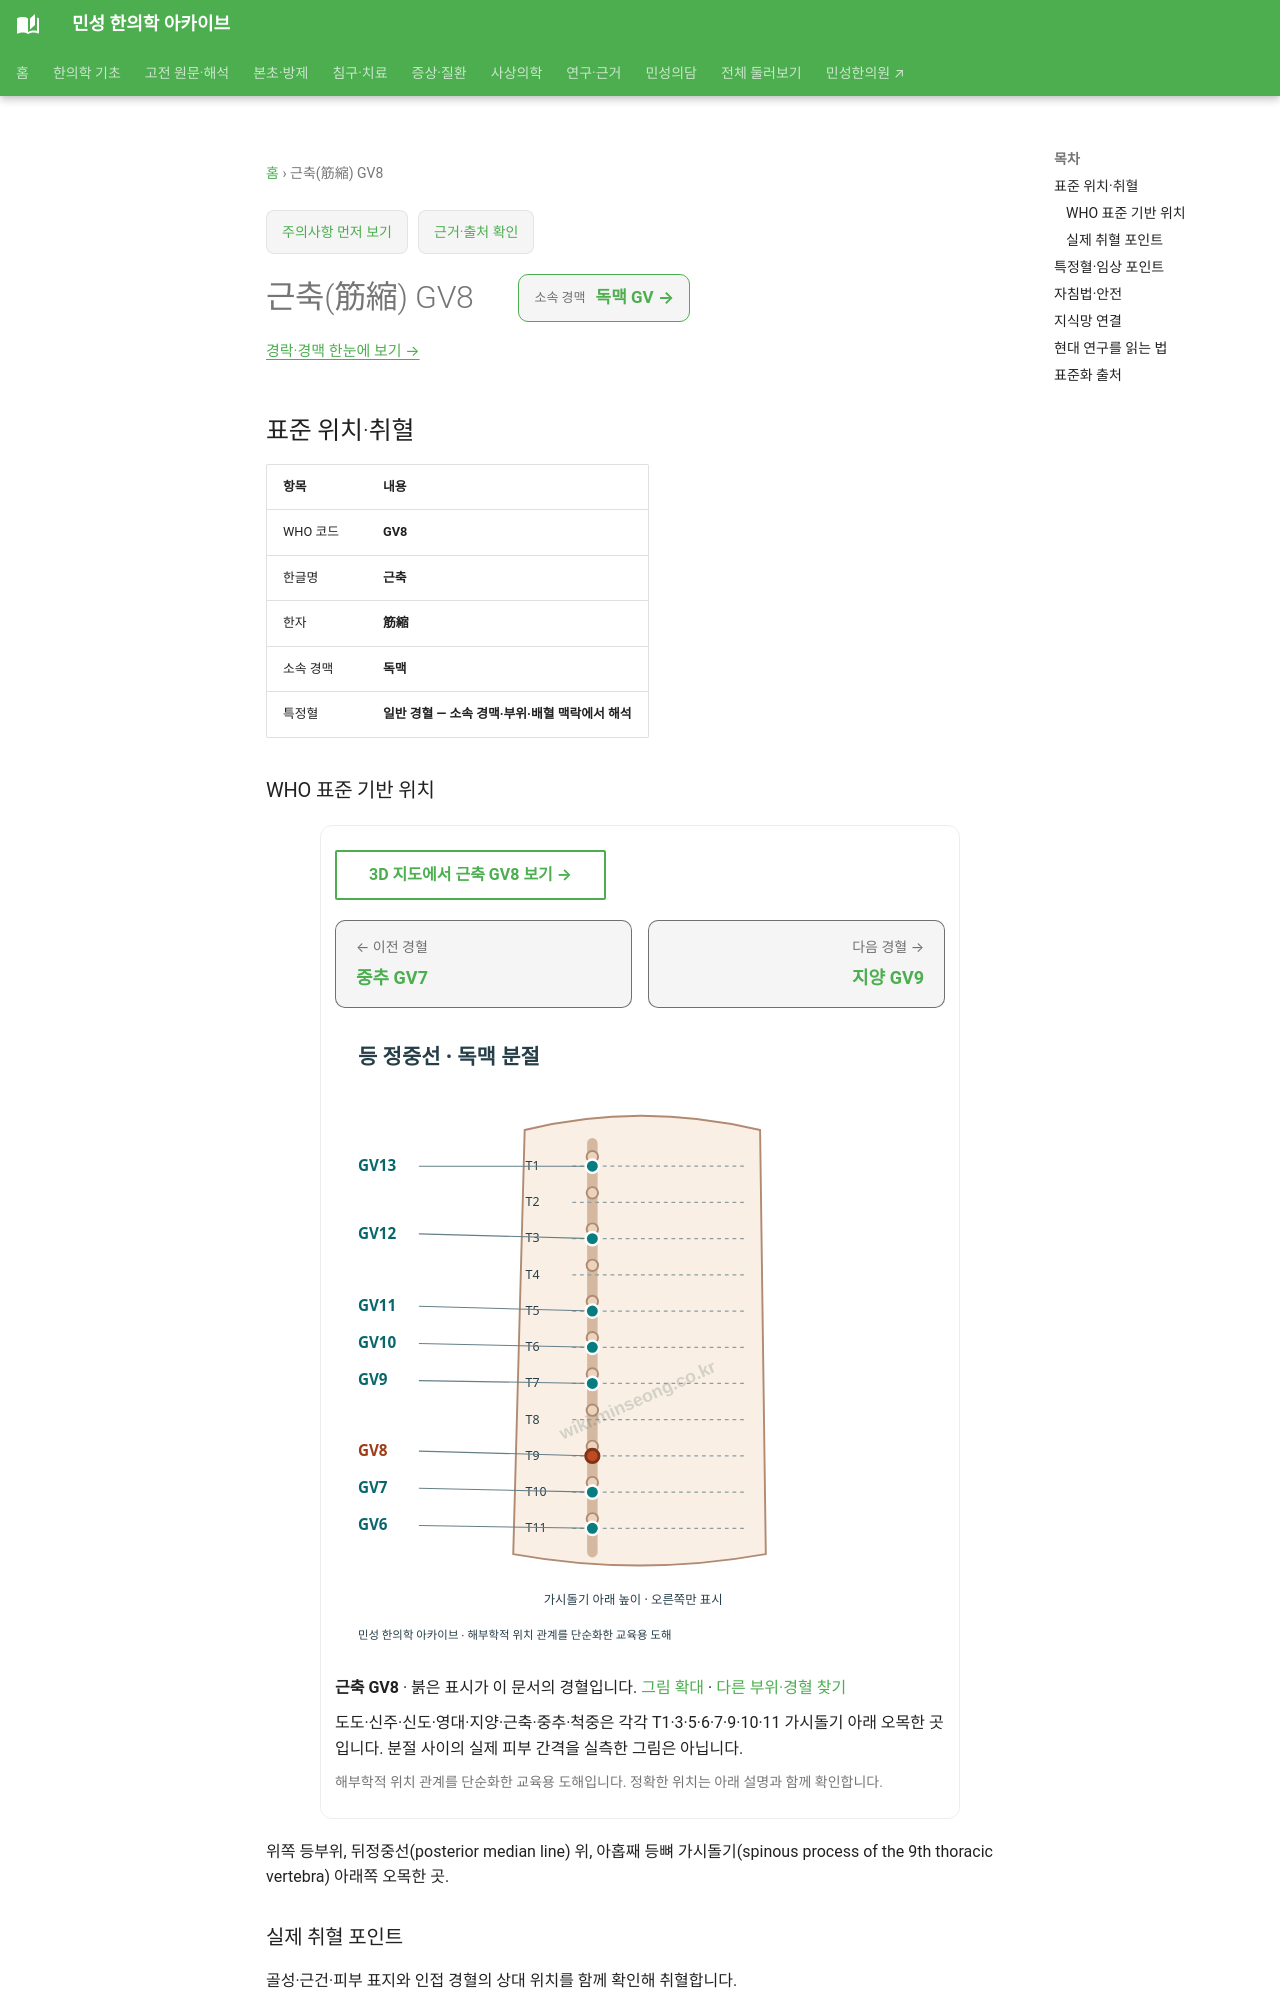

repository: joowon1111/minseong-korean-medicine-wiki · page: acupuncture/points/gv8/index.html · generator: mkdocs

---
title: 근축(筋縮) GV8
description: 근축 GV8 표준 위치·취혈·임상 지식망
status: 검토완료
last_reviewed: 2026-08-22
---
# 근축(筋縮) GV8

<!-- MS_ACUPOINT_ATLAS_43_START -->
## 표준 위치·취혈

| 항목 | 내용 |
|---|---|
| WHO 코드 | **GV8** |
| 한글명 | **근축** |
| 한자 | **筋縮** |
| 소속 경맥 | **독맥** |
| 특정혈 | **일반 경혈 — 소속 경맥·부위·배혈 맥락에서 해석** |

### WHO 표준 기반 위치

위쪽 등부위, 뒤정중선(posterior median line) 위, 아홉째 등뼈 가시돌기(spinous process of the 9th thoracic vertebra) 아래쪽 오목한 곳.

### 실제 취혈 포인트

골성·근건·피부 표지와 인접 경혈의 상대 위치를 함께 확인해 취혈합니다.
